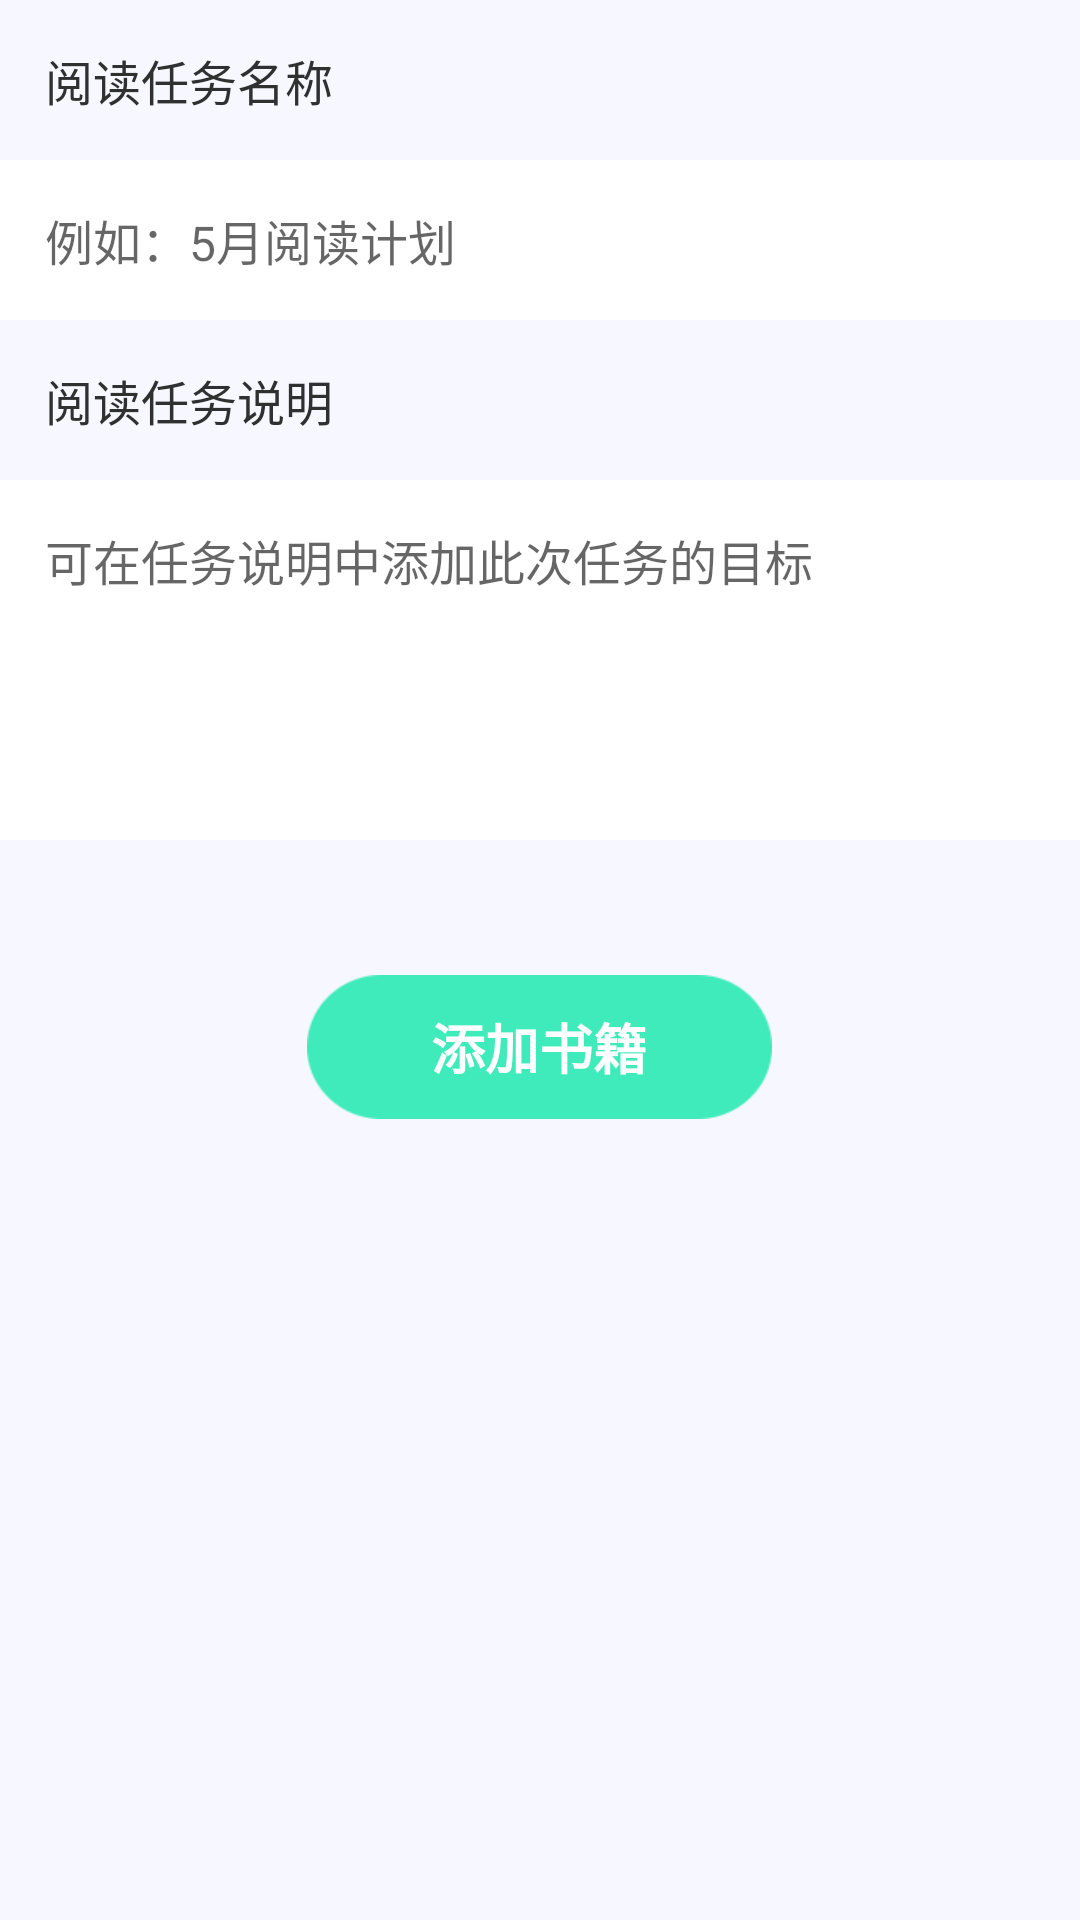

Android layout source for this screen:
<!-- AndroidManifest.xml: application theme AppTheme -->
<!-- res/layout/activity_release.xml -->
<?xml version="1.0" encoding="utf-8"?>
<LinearLayout xmlns:android="http://schemas.android.com/apk/res/android"
    android:layout_width="match_parent"
    android:layout_height="match_parent"
    android:background="#F6F7FF"
    android:orientation="vertical">

    <TextView
        android:layout_width="match_parent"
        android:layout_height="wrap_content"
        android:padding="15dp"
        android:text="阅读任务名称"
        android:textColor="#303030"
        android:textSize="16sp" />

    <EditText
        android:id="@+id/et_task_name"
        android:layout_width="match_parent"
        android:layout_height="wrap_content"
        android:background="#FFFFFF"
        android:hint="例如：5月阅读计划"
        android:padding="15dp"
        android:singleLine="true"
        android:textSize="16sp" />

    <TextView
        android:layout_width="match_parent"
        android:layout_height="wrap_content"
        android:padding="15dp"
        android:text="阅读任务说明"
        android:textColor="#303030"
        android:textSize="16sp" />

    <EditText
        android:id="@+id/et_explain"
        android:layout_width="match_parent"
        android:layout_height="120dp"
        android:background="#FFFFFF"
        android:gravity="left|top"
        android:hint="可在任务说明中添加此次任务的目标"
        android:inputType="textMultiLine"
        android:minLines="6"
        android:padding="15dp"
        android:textSize="16sp" />

    <Button
        android:id="@+id/btn_add_book"
        android:layout_width="155dp"
        android:layout_height="wrap_content"
        android:layout_gravity="center"
        android:layout_marginTop="45dp"
        android:background="@drawable/btn_bg1"
        android:text="添加书籍"
        android:textColor="@color/white"
        android:textSize="18sp"
        android:textStyle="bold" />

</LinearLayout>
<!-- resources referenced by this layout -->
<resources>
  <color name="white">#FFFFFF</color>
  <!-- drawable btn_bg1: png bitmap (drawable-xxhdpi, 2611 bytes) -->
  <style name="AppTheme" parent="Theme.AppCompat.Light.NoActionBar">
          
          <item name="colorPrimary">#3FEBBB</item>
          <item name="colorPrimaryDark">#3FEBBB</item>
          <item name="colorAccent">@android:color/darker_gray</item>
      </style>
</resources>
